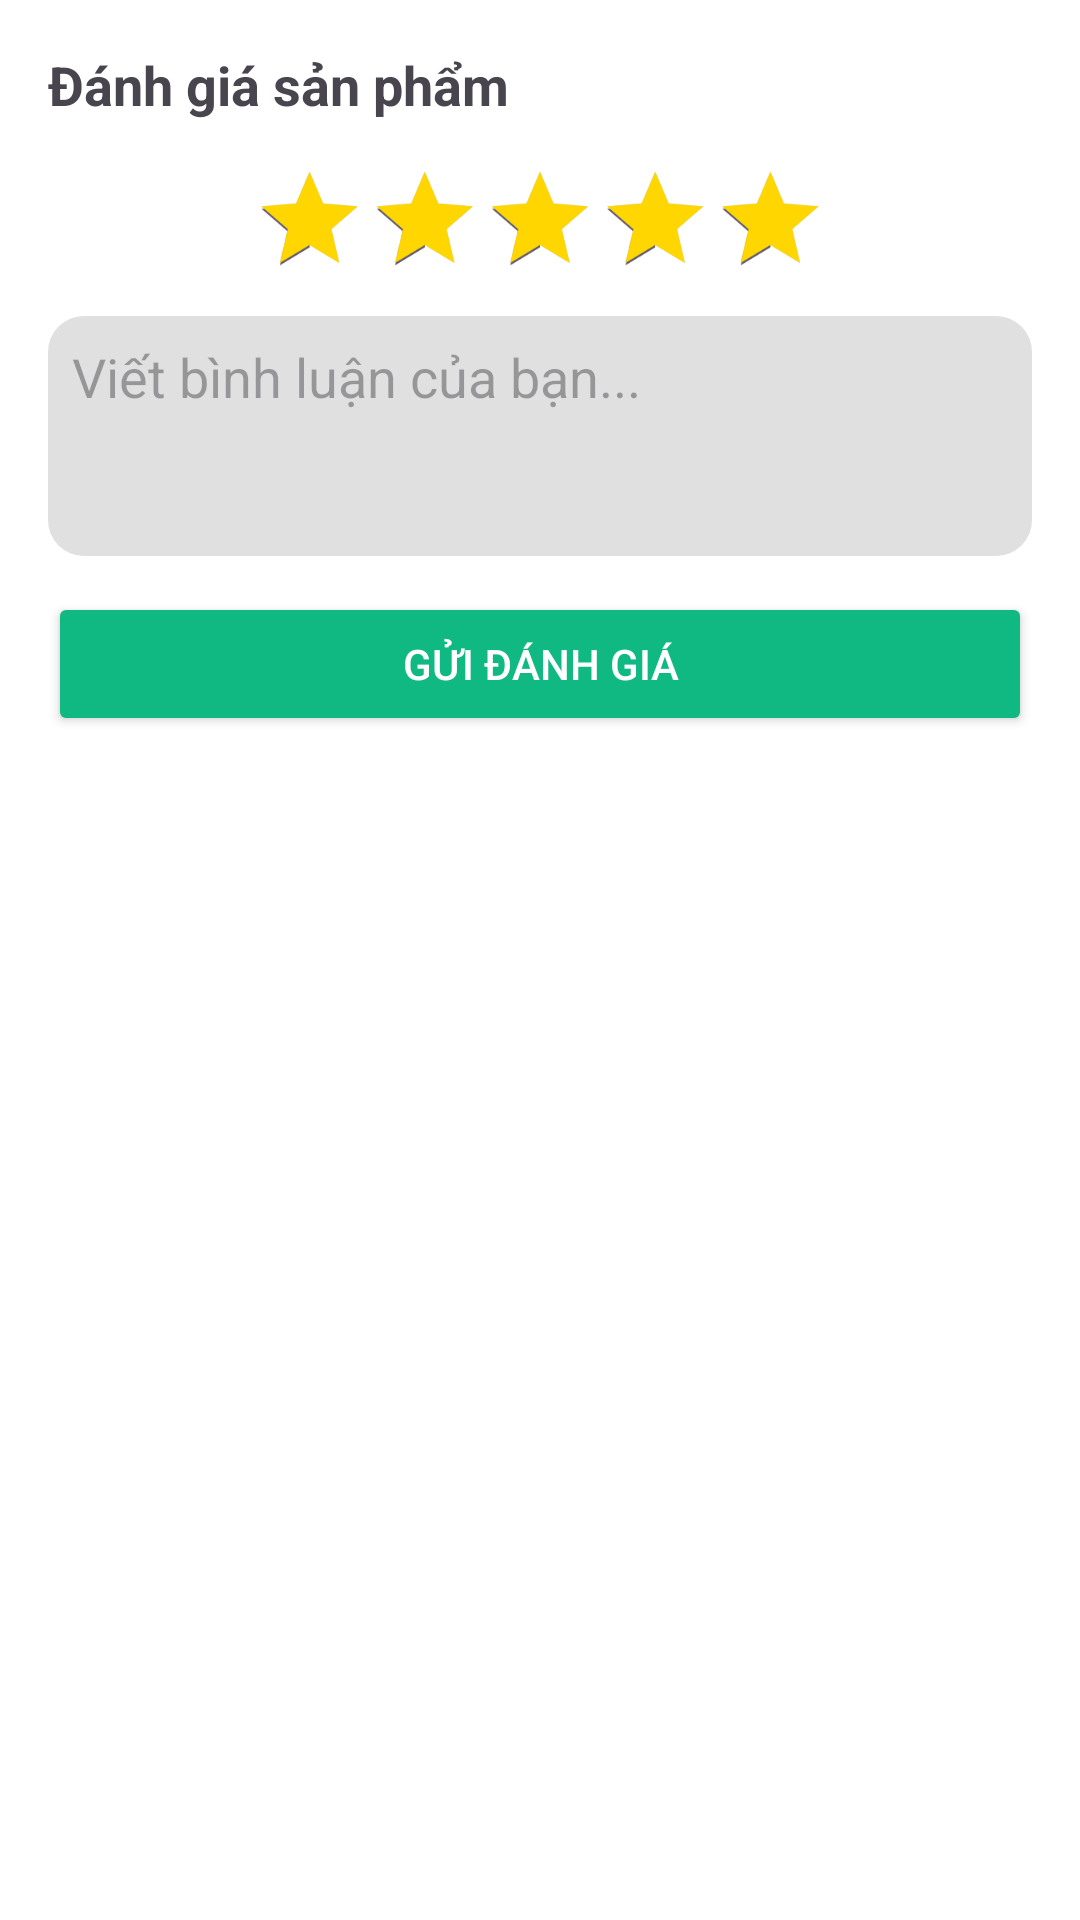

This screen was rendered from an Android layout file. Write that file and the resources it references.
<!-- AndroidManifest.xml: application theme Theme.Grocerystore -->
<!-- res/layout/dialog_review.xml -->
<?xml version="1.0" encoding="utf-8"?>
<LinearLayout xmlns:android="http://schemas.android.com/apk/res/android"
    android:layout_width="match_parent"
    android:layout_height="wrap_content"
    android:orientation="vertical"
    android:padding="16dp"
    android:background="@color/white">

    <TextView
        android:layout_width="match_parent"
        android:layout_height="wrap_content"
        android:text="Đánh giá sản phẩm"
        android:textStyle="bold"
        android:textSize="18sp"
        android:paddingBottom="8dp" />

    <RatingBar
        android:id="@+id/rating_selector"
        android:layout_width="wrap_content"
        android:layout_height="wrap_content"
        android:numStars="5"
        android:stepSize="1"
        android:rating="5"
        android:scaleX="0.8"
        android:scaleY="0.8"
        android:progressTint="@color/star_yellow"
        android:layout_gravity="center"/>

    <EditText
        android:id="@+id/edit_comment"
        android:layout_width="match_parent"
        android:layout_height="wrap_content"
        android:hint="Viết bình luận của bạn..."
        android:minHeight="80dp"
        android:gravity="top"
        android:padding="8dp"
        android:background="@drawable/bg_comment_box"
        android:inputType="textCapSentences|textMultiLine"
        android:maxLines="5" />

    <Button
        android:id="@+id/button_send_review"
        android:layout_width="match_parent"
        android:layout_height="wrap_content"
        android:text="Gửi đánh giá"
        android:layout_marginTop="12dp"
        android:backgroundTint="@color/primary"
        android:textColor="@color/white" />
</LinearLayout>
<!-- resources referenced by this layout -->
<resources>
  <color name="primary">#10B981</color>
  <color name="star_yellow">#FFD600</color>
  <color name="white">#FFFFFFFF</color>
  <!-- drawable bg_comment_box (drawable) -->
  <?xml version="1.0" encoding="utf-8"?>
  <shape xmlns:android="http://schemas.android.com/apk/res/android"
      android:shape="rectangle">
      <solid android:color="@color/gray_light" />
      <corners android:radius="12dp" />
      <padding android:left="8dp" android:top="8dp" android:right="8dp" android:bottom="8dp" />
  </shape>
  <style name="Theme.Grocerystore" parent="Base.Theme.Grocerystore" />
  <color name="gray_light">#E0E0E0</color>
  <style name="Base.Theme.Grocerystore" parent="Theme.Material3.DayNight.NoActionBar">
          
          <item name="android:colorBackground">@android:color/white</item>
          
      </style>
</resources>
